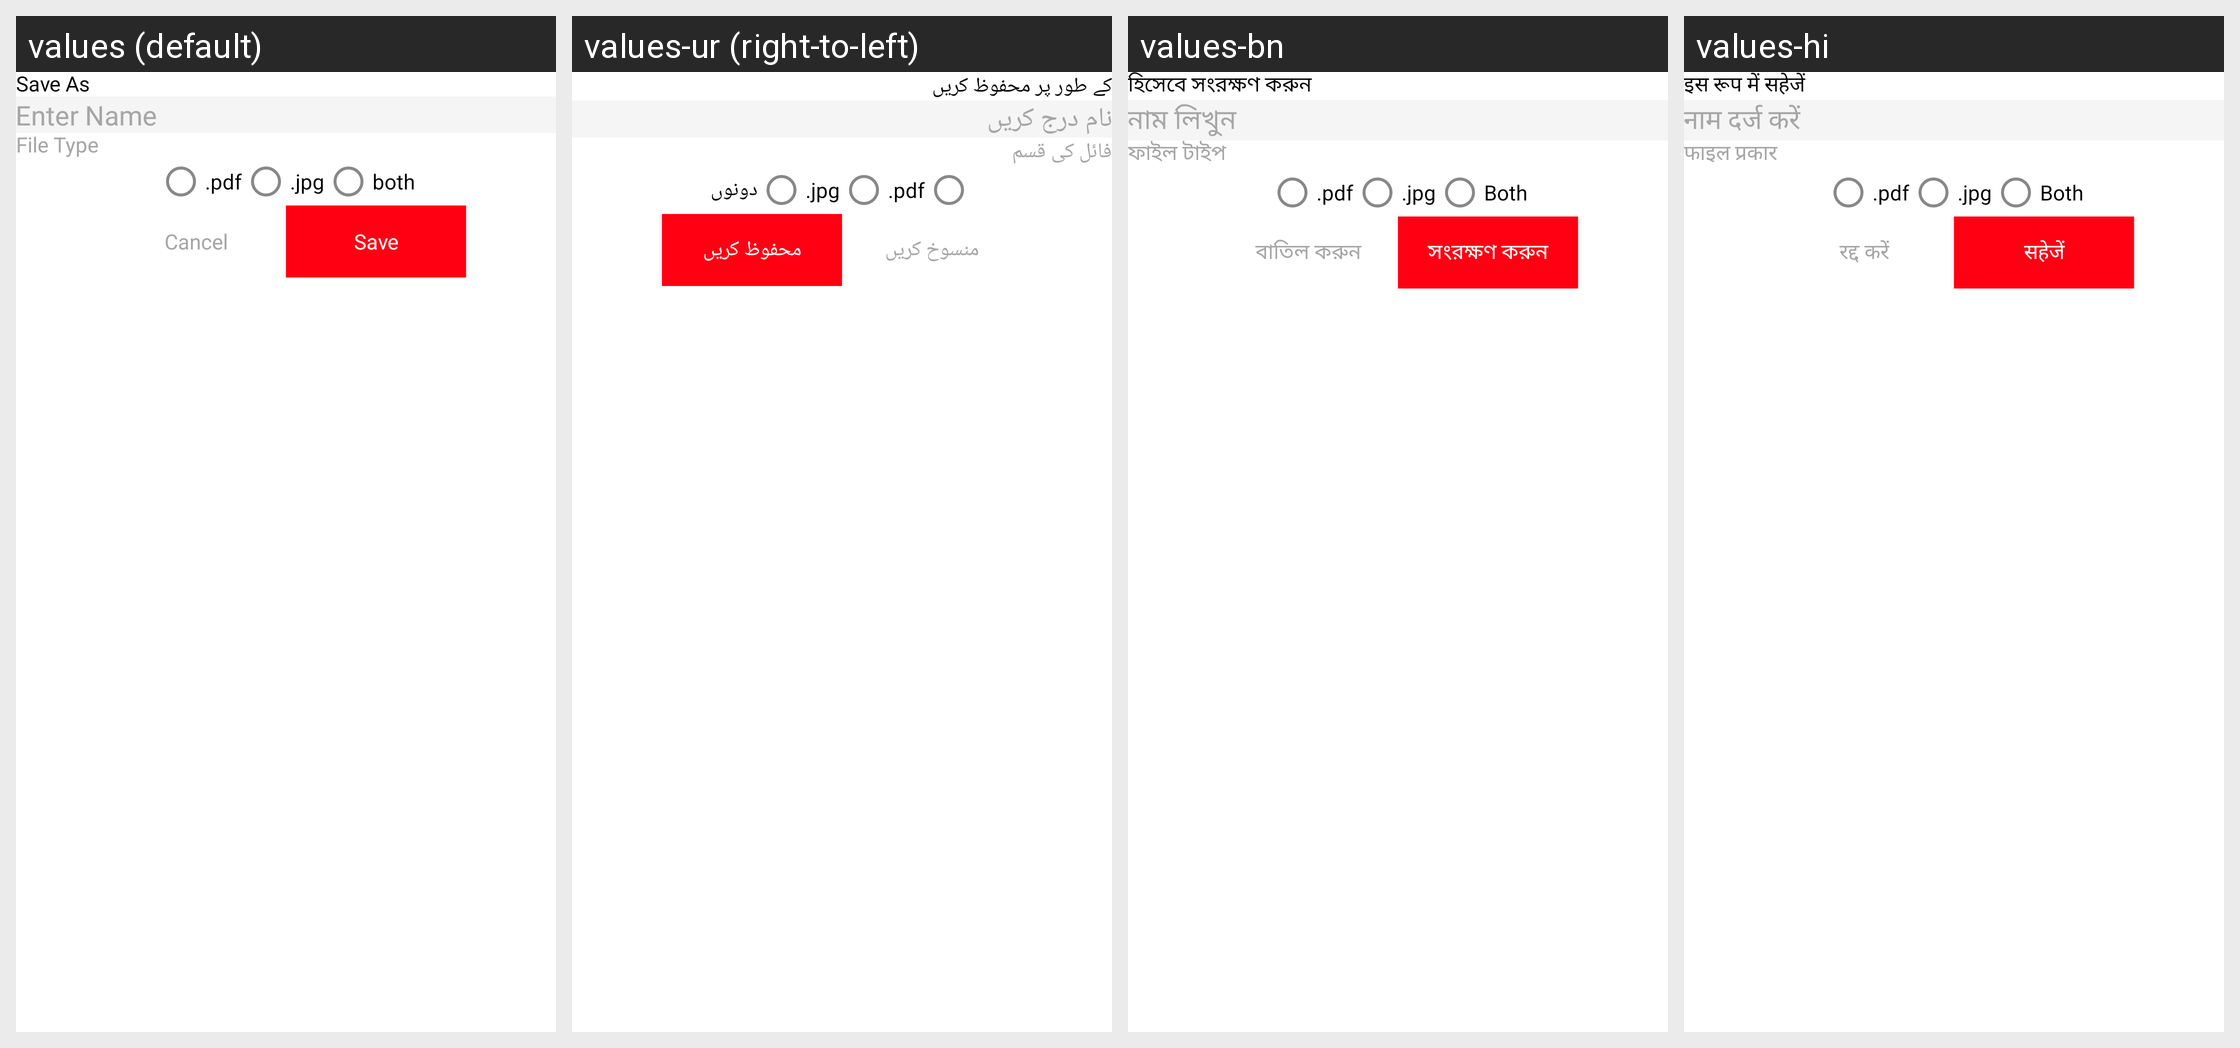

For this localized Android screen grid, give each drawn string resource with its value in every locale shown.
Android screen res/layout/scanned_document_save_dialog.xml rendered under 4 locales, left to right: values (default), values-ur (right-to-left), values-bn, values-hi. Device: Nexus 5 (rendered at 1080×1920; each locale shown at half size, 540×960, under a caption strip naming it); theme Theme.PdfScanner.
Other locales in the repository, not shown: values-ar, values-de, values-es, values-fr, values-in, values-ja, values-ko, values-pt, values-ru, values-tr, values-vi, values-zh.
Strings drawn on this screen, with the default value and each locale's value (text and hints the layout hard-codes, and strings that could not be matched under every locale, appear in the picture but are not listed):

save_as
  values: Save As
  values-ur: کے طور پر محفوظ کریں
  values-bn: হিসেবে সংরক্ষণ করুন
  values-hi: इस रूप में सहेजें

enter_name
  values: Enter Name
  values-ur: نام درج کریں
  values-bn: নাম লিখুন
  values-hi: नाम दर्ज करें

file_type
  values: File Type
  values-ur: فائل کی قسم
  values-bn: ফাইল টাইপ
  values-hi: फाइल प्रकार

pdf
  values: .pdf
  values-ur: .pdf
  values-bn: .pdf
  values-hi: .pdf

jpg
  values: .jpg
  values-ur: .jpg
  values-bn: .jpg
  values-hi: .jpg

both
  values: both
  values-ur: دونوں
  values-bn: Both
  values-hi: Both

cancel
  values: Cancel
  values-ur: منسوخ کریں
  values-bn: বাতিল করুন
  values-hi: रद्द करें

save
  values: Save
  values-ur: محفوظ کریں
  values-bn: সংরক্ষণ করুন
  values-hi: सहेजें
